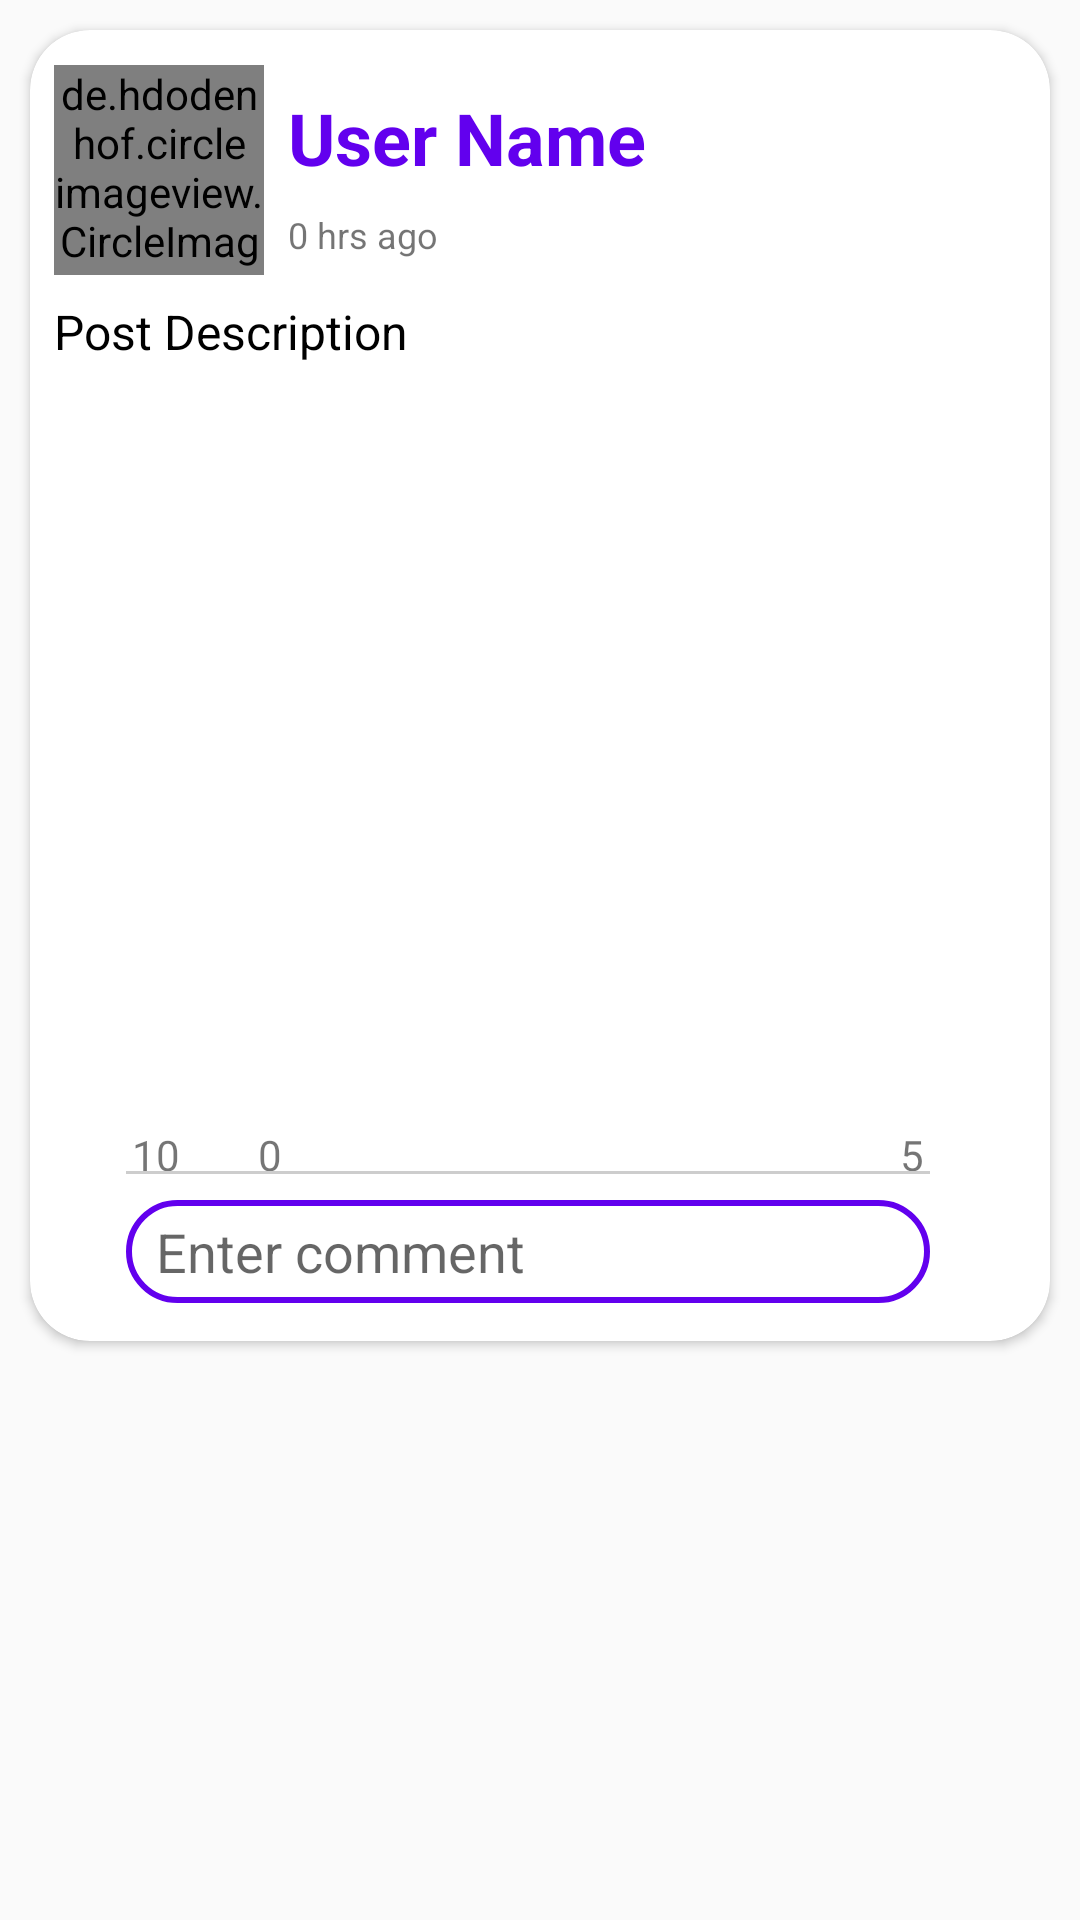

Here is an Android app screen rendered from its layout file. Give the layout XML and the strings, colors and styles it references.
<!-- AndroidManifest.xml: application theme Theme.EChat -->
<!-- res/layout/single_post_view.xml -->
<?xml version="1.0" encoding="utf-8"?>
<androidx.constraintlayout.widget.ConstraintLayout xmlns:android="http://schemas.android.com/apk/res/android"
    xmlns:tools="http://schemas.android.com/tools"
    android:layout_width="match_parent"
    android:layout_height="wrap_content"
    xmlns:app="http://schemas.android.com/apk/res-auto">

    <androidx.cardview.widget.CardView
        android:id="@+id/cardView"
        android:layout_width="0dp"
        android:layout_height="wrap_content"
        android:layout_margin="10dp"
        app:cardCornerRadius="20dp"
        app:layout_constraintBottom_toBottomOf="parent"
        app:layout_constraintEnd_toEndOf="parent"
        app:layout_constraintStart_toStartOf="parent"
        app:layout_constraintTop_toTopOf="parent"
        app:layout_constraintVertical_bias="0.0">

        <androidx.constraintlayout.widget.ConstraintLayout
            android:layout_width="match_parent"
            android:layout_height="match_parent">

            <de.hdodenhof.circleimageview.CircleImageView
                android:id="@+id/UpdateprofileImgView"
                android:layout_width="70dp"
                android:layout_height="70dp"
                android:layout_marginStart="8dp"
                android:layout_marginTop="8dp"
                android:src="@drawable/profile"
                app:civ_border_color="#FF000000"
                app:civ_border_width="2dp"
                app:layout_constraintBottom_toBottomOf="parent"
                app:layout_constraintStart_toStartOf="parent"
                app:layout_constraintTop_toTopOf="parent"
                app:layout_constraintVertical_bias="0.00999999" />

            <TextView
                android:id="@+id/PostHeaderUserName"
                android:layout_width="0dp"
                android:layout_height="wrap_content"
                android:layout_marginStart="8dp"
                android:layout_marginTop="8dp"
                android:layout_marginEnd="16dp"
                android:text="@string/user_name"
                android:textAlignment="viewStart"
                android:textColor="@color/colorPrimary"
                android:textSize="24sp"
                android:textStyle="bold"
                app:layout_constraintEnd_toEndOf="parent"
                app:layout_constraintStart_toEndOf="@+id/UpdateprofileImgView"
                app:layout_constraintTop_toTopOf="@+id/UpdateprofileImgView" />

            <TextView
                android:id="@+id/postTimeView"
                android:layout_width="0dp"
                android:layout_height="wrap_content"
                android:layout_marginTop="8dp"
                android:text="@string/_0_hrs_ago"
                android:textSize="12sp"
                app:layout_constraintEnd_toEndOf="@+id/PostHeaderUserName"
                app:layout_constraintStart_toStartOf="@+id/PostHeaderUserName"
                app:layout_constraintTop_toBottomOf="@+id/PostHeaderUserName" />

            <TextView
                android:id="@+id/postDescriptionView"
                android:layout_width="0dp"
                android:layout_height="wrap_content"
                android:layout_marginTop="8dp"
                android:text="@string/post_description"
                android:textColor="@color/black"
                android:textSize="16sp"
                app:layout_constraintEnd_toEndOf="@+id/postTimeView"
                app:layout_constraintStart_toStartOf="@+id/UpdateprofileImgView"
                app:layout_constraintTop_toBottomOf="@+id/UpdateprofileImgView" />

            <ImageView
                android:id="@+id/postImgView"
                android:layout_width="0dp"
                android:layout_height="250dp"
                android:layout_marginStart="8dp"
                android:layout_marginTop="8dp"
                android:layout_marginEnd="16dp"
                android:contentDescription="@string/post_image_view"
                android:scaleType="fitCenter"
                app:layout_constraintBottom_toBottomOf="parent"
                app:layout_constraintEnd_toEndOf="parent"
                app:layout_constraintHorizontal_bias="0.0"
                app:layout_constraintStart_toStartOf="parent"
                app:layout_constraintTop_toBottomOf="@+id/postDescriptionView"
                app:layout_constraintVertical_bias="0.002"
                app:srcCompat="@drawable/post_image" />

            <ImageView
                android:id="@+id/likeIcon"
                android:layout_width="wrap_content"
                android:layout_height="wrap_content"
                android:layout_marginStart="24dp"
                android:layout_marginTop="8dp"
                android:contentDescription="@string/like_icon"
                app:layout_constraintStart_toStartOf="@+id/postImgView"
                app:layout_constraintTop_toBottomOf="@+id/postImgView"
                app:srcCompat="@drawable/like" />

            <TextView
                android:id="@+id/likeCount"
                android:layout_width="wrap_content"
                android:layout_height="24dp"
                android:layout_marginStart="2dp"
                android:text="@string/_10"
                app:layout_constraintBottom_toBottomOf="@+id/likeIcon"
                app:layout_constraintStart_toEndOf="@+id/likeIcon"
                app:layout_constraintTop_toTopOf="@+id/likeIcon" />

            <ImageView
                android:id="@+id/dislikeIcon"
                android:layout_width="wrap_content"
                android:layout_height="wrap_content"
                android:layout_marginStart="24dp"
                android:contentDescription="@string/dislike_icon"
                app:layout_constraintBottom_toBottomOf="@+id/likeCount"
                app:layout_constraintStart_toEndOf="@+id/likeCount"
                app:layout_constraintTop_toTopOf="@+id/likeCount"
                app:layout_constraintVertical_bias="0.0"
                app:srcCompat="@drawable/dislike" />

            <TextView
                android:id="@+id/dislikeCount"
                android:layout_width="wrap_content"
                android:layout_height="24dp"
                android:layout_marginStart="2dp"
                android:text="@string/_0"
                app:layout_constraintBottom_toBottomOf="@+id/dislikeIcon"
                app:layout_constraintStart_toEndOf="@+id/dislikeIcon"
                app:layout_constraintTop_toTopOf="@+id/dislikeIcon"
                app:layout_constraintVertical_bias="0.0" />

            <ImageView
                android:id="@+id/commentIcon"
                android:layout_width="wrap_content"
                android:layout_height="wrap_content"
                android:layout_marginTop="8dp"
                android:layout_marginEnd="24dp"
                android:contentDescription="@string/comment_icon"
                app:layout_constraintEnd_toEndOf="@+id/postImgView"
                app:layout_constraintTop_toBottomOf="@+id/postImgView"
                app:srcCompat="@drawable/comment_3_line" />

            <TextView
                android:id="@+id/commentCount"
                android:layout_width="wrap_content"
                android:layout_height="24dp"
                android:layout_marginEnd="2dp"
                android:text="@string/_5"
                app:layout_constraintBottom_toBottomOf="@+id/commentIcon"
                app:layout_constraintEnd_toStartOf="@+id/commentIcon"
                app:layout_constraintTop_toTopOf="@+id/commentIcon" />

            <View
                android:id="@+id/view"
                android:layout_width="0dp"
                android:layout_height="1dp"
                android:layout_marginTop="3dp"
                android:background="@color/colorGray"
                app:layout_constraintEnd_toEndOf="@+id/commentIcon"
                app:layout_constraintStart_toStartOf="@+id/likeIcon"
                app:layout_constraintTop_toBottomOf="@+id/likeIcon" />


            <androidx.recyclerview.widget.RecyclerView
                android:id="@+id/recyclerViewcmt"
                android:layout_width="0dp"
                android:layout_height="wrap_content"
                app:layout_constraintEnd_toEndOf="@+id/commentIcon"
                app:layout_constraintHorizontal_bias="0.0"
                app:layout_constraintStart_toStartOf="@+id/likeIcon"
                app:layout_constraintTop_toBottomOf="@+id/view" />

            <EditText
                android:id="@+id/InputTxtComment"
                android:layout_width="0dp"
                android:layout_height="wrap_content"
                android:layout_marginTop="4dp"
                android:layout_marginBottom="8dp"
                android:background="@drawable/input_comment_bd"
                android:ems="10"
                android:hint="@string/enter_comment"
                android:inputType="text|textMultiLine"
                android:paddingStart="10dp"
                android:paddingTop="5dp"
                android:paddingEnd="30dp"
                android:paddingBottom="5dp"
                android:textColor="@color/black"
                app:layout_constraintBottom_toBottomOf="parent"
                app:layout_constraintEnd_toEndOf="@+id/recyclerViewcmt"
                app:layout_constraintStart_toStartOf="@+id/recyclerViewcmt"
                app:layout_constraintTop_toBottomOf="@+id/recyclerViewcmt"
                android:autofillHints="#000" />

            <ImageView
                android:id="@+id/cmtImgIcon"
                android:layout_width="35dp"
                android:layout_height="35dp"
                android:layout_marginTop="8dp"
                app:layout_constraintBottom_toBottomOf="@+id/InputTxtComment"
                app:layout_constraintEnd_toEndOf="@+id/InputTxtComment"
                app:layout_constraintTop_toBottomOf="@+id/recyclerViewcmt"
                app:layout_constraintVertical_bias="0.0"
                app:srcCompat="@drawable/send_icon"
                android:contentDescription="@string/comment_button" />
        </androidx.constraintlayout.widget.ConstraintLayout>

    </androidx.cardview.widget.CardView>




</androidx.constraintlayout.widget.ConstraintLayout>
<!-- resources referenced by this layout -->
<resources>
  <color name="black">#FF000000</color>
  <color name="colorGray">#CDCDCD</color>
  <color name="colorPrimary">#6200EE</color>
  <!-- drawable dislike (drawable) -->
  <vector android:height="24dp" android:viewportHeight="478.17"
      android:viewportWidth="478.17" android:width="24dp"
      xmlns:android="http://schemas.android.com/apk/res/android"
      android:tint="@color/black"
      >
      <path android:fillColor="#AD1457" android:pathData="M457.52,153.07c1.9,-5.1 3.7,-12 4.2,-20c0.7,-14.1 -2.8,-33.9 -22.7,-51.9c1.3,-9.2 1.3,-23.8 -6.8,-38.3c-10.7,-19.2 -31.6,-32.2 -62.2,-38.7c-20.5,-4.4 -47.4,-5.3 -80,-2.8c-65.7,-1.3 -129.7,6.8 -133.3,7.3l-23.5,2.8c-6.8,-4.8 -15.1,-7.6 -24,-7.6h-61c-23,0 -41.6,18.7 -41.6,41.6v162.5c0,23 18.7,41.6 41.6,41.6h61c7.2,0 13.9,-1.8 19.8,-5c4.2,9.2 10.4,19.7 19.6,29.4c0.5,0.5 1,1 1.6,1.4c31.4,24.1 68.4,110.9 81.5,146.3c-1.3,11 -2.6,34.8 8.4,47.7c4.9,5.7 11.7,8.8 19.3,8.8c7.7,0 34.3,-1.8 50.9,-24.7c15.7,-21.8 16.6,-54.4 2.6,-97c-11.8,-35.8 -12.9,-51.7 -12.5,-58.1c5.4,1.2 10.7,2.3 15.8,3.2h0.1c0.9,0.2 22.9,5.1 49.2,6.3c37.4,1.8 64.5,-4.7 80.3,-19.2c21.8,-19.9 19.2,-45.3 12.7,-61.5c5.6,-7.3 12.4,-19.2 13,-34.4C471.92,178.97 467.33,165.67 457.52,153.07zM109.22,222.67h-61c-8.1,0 -14.6,-6.6 -14.6,-14.6v-162.5c0,-8.1 6.6,-14.6 14.6,-14.6h61c8.1,0 14.6,6.6 14.6,14.6v162.5C123.82,216.17 117.32,222.67 109.22,222.67zM430.92,232.37c0,0.1 3.5,5.6 4.7,13.1c1.5,9.3 -1.1,17 -8.1,23.4c-19.1,17.4 -74.1,13.4 -104.8,6.6c-0.4,-0.1 -0.8,-0.2 -1.3,-0.3c-5.5,-1 -11.4,-2.2 -17.4,-3.5c-6.4,-2.3 -15.2,-2 -21.8,3.9c-13.3,11.8 -11.8,38.6 4.9,89.5c11,33.4 11.4,58.6 1.2,72.7c-8.6,11.9 -22.8,13.4 -28.2,13.5c-2.4,-4 -3.1,-17.7 -1.3,-29c0.3,-2.2 0.1,-4.5 -0.6,-6.7c-1.9,-5.1 -45.8,-125.3 -90.7,-160.9c-11.7,-12.7 -16.8,-27.6 -18.6,-34.3c1.2,-3.9 1.9,-8.1 1.9,-12.4v-162.4c0,-3 -0.3,-6 -0.9,-8.8l10.1,-1.2h0.1c0.6,-0.1 65.7,-8.5 130,-7.1c0.4,0 0.9,0 1.4,0c30.3,-2.4 54.8,-1.7 72.9,2.2c22.4,4.8 37.2,13.2 44,25.1c7.1,12.3 3.2,25 2.9,26.2c-2.1,5.6 -0.2,11.7 4.6,15.3c29.6,22.2 16,48.1 14.2,51.3c-3.3,5.2 -2.5,11.8 1.8,16.3c8.6,9 12.8,18 12.5,26.8c-0.4,13.1 -10.5,22.9 -11.2,23.5C428.23,219.47 427.33,226.77 430.92,232.37z"/>
  </vector>
  <!-- drawable input_comment_bd (drawable) -->
  <?xml version="1.0" encoding="utf-8"?>
  <shape xmlns:android="http://schemas.android.com/apk/res/android">
      <corners android:radius="20dp"/>
      <stroke android:color="@color/colorAccent" android:width="2dp"/>
  </shape>
  <!-- drawable like: vector/xml drawable (drawable, 2363 chars, omitted) -->
  <!-- drawable post_image: jpg bitmap (drawable, 38079 bytes) -->
  <!-- drawable send_icon: png bitmap (drawable, 49803 bytes) -->
  <string name="_0">0</string>
  <string name="_0_hrs_ago">0 hrs ago</string>
  <string name="_10">10</string>
  <string name="_5">5</string>
  <string name="comment_button">Comment Button</string>
  <string name="comment_icon">Comment icon</string>
  <string name="dislike_icon">Dislike Icon</string>
  <string name="enter_comment">Enter comment</string>
  <string name="like_icon">Like Icon</string>
  <string name="post_description">Post Description</string>
  <string name="post_image_view">Post Image View</string>
  <string name="user_name">User Name</string>
  <style name="Theme.EChat" parent="Theme.AppCompat.Light.NoActionBar" />
  <color name="colorAccent">#6200EE</color>
</resources>
